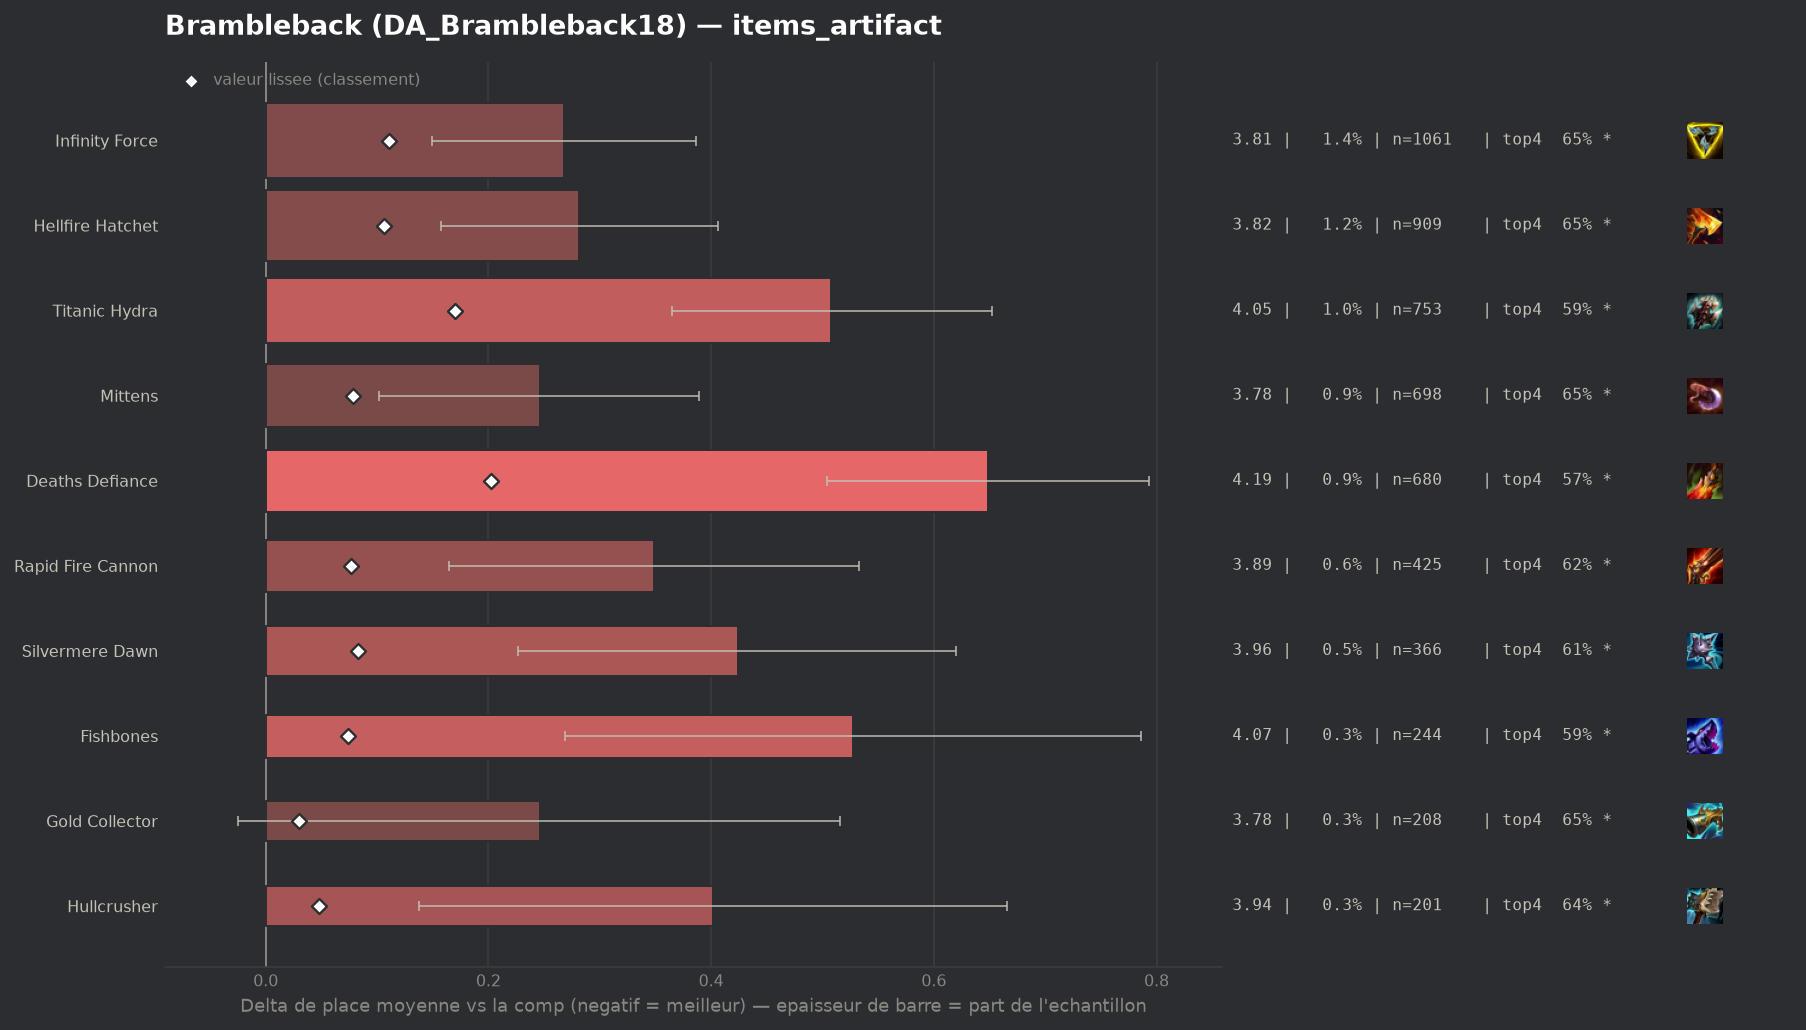

Data behind this chart, as committed beside it:
group, label, n, share, avg_place, shrunk_avg, score, d_avg, d_avg_pess, impact, d_top4, win, top2, top4, sd, z, p, significant
, Zhonyas Paradox, 113, 0.001508, 3.549, 3.539, 0.001, 0.011, 0.0, -0.0, -0.0287, 0.1947, 0.3805, 0.6726, 2.061, 0.05, 0.9566, False
, Wits End, 121, 0.001614, 3.818, 3.559, 0.021, 0.28, 0.0, -0.0, -0.0567, 0.1074, 0.2727, 0.6446, 1.894, 1.63, 0.1041, False
, Gamblers Blade, 66, 0.0008805, 4.091, 3.561, 0.023, 0.553, 0.06, -0.0, -0.0801, 0.1061, 0.2727, 0.6212, 2.043, 2.2, 0.02799, True
populaire, Gold Collector, 208, 0.002775, 3.784, 3.568, 0.03, 0.246, 0.0, -0.0001, -0.0474, 0.1106, 0.3413, 0.6538, 1.989, 1.78, 0.07544, True
, Navori Flickerblade, 104, 0.001387, 4.058, 3.572, 0.034, 0.52, 0.167, -0.0, -0.0763, 0.0865, 0.2019, 0.625, 1.834, 2.89, 0.00388, True
populaire, Hullcrusher, 201, 0.002682, 3.94, 3.586, 0.048, 0.402, 0.138, -0.0001, -0.0595, 0.0995, 0.2438, 0.6418, 1.907, 2.99, 0.00283, True
, Artifact Talisman Of Ascension, 121, 0.001614, 4.264, 3.592, 0.054, 0.726, 0.401, -0.0001, -0.1476, 0.0413, 0.2066, 0.5537, 1.822, 4.38, 1e-05, True
populaire, Fishbones, 244, 0.003255, 4.066, 3.612, 0.074, 0.527, 0.269, -0.0002, -0.107, 0.1189, 0.2623, 0.5943, 2.056, 4.0, 6e-05, True
populaire, Rapid Fire Cannon, 425, 0.00567, 3.887, 3.615, 0.077, 0.349, 0.165, -0.0004, -0.0825, 0.1271, 0.28, 0.6188, 1.93, 3.72, 0.0002, True
populaire, Mittens, 698, 0.009312, 3.784, 3.616, 0.078, 0.246, 0.102, -0.0007, -0.0509, 0.1189, 0.3095, 0.6504, 1.926, 3.35, 0.0008, True
, Seekers Armguard, 141, 0.001881, 4.468, 3.618, 0.08, 0.93, 0.622, -0.0002, -0.1977, 0.0355, 0.1631, 0.5035, 1.862, 5.92, 0.0, True
populaire, Silvermere Dawn, 366, 0.004883, 3.962, 3.621, 0.083, 0.424, 0.227, -0.0004, -0.0947, 0.0929, 0.2978, 0.6066, 1.91, 4.23, 2e-05, True
populaire, Hellfire Hatchet, 909, 0.01213, 3.82, 3.644, 0.106, 0.281, 0.157, -0.0013, -0.0555, 0.1122, 0.2816, 0.6458, 1.899, 4.44, 1e-05, True
populaire, Infinity Force, 1061, 0.01415, 3.806, 3.649, 0.111, 0.268, 0.149, -0.0016, -0.0491, 0.1301, 0.3035, 0.6522, 1.958, 4.42, 1e-05, True
populaire, Titanic Hydra, 753, 0.01005, 4.046, 3.708, 0.17, 0.508, 0.365, -0.0017, -0.1103, 0.1036, 0.2669, 0.591, 2.001, 6.94, 0.0, True
populaire, Deaths Defiance, 680, 0.009072, 4.187, 3.741, 0.202, 0.649, 0.504, -0.0018, -0.1336, 0.0985, 0.2176, 0.5676, 1.916, 8.79, 0.0, True
